Run: headless pygame with SDL's dummy video driver; simulated clock (each Clock.tick advances the game by its frame time, no real sleeping); random seed 0; keys injected as events and as key.get_pressed() state; mouse plan: one left click at the window centre at the start of phase 2, then a move to the lower-right quarter at the start of phase 3.
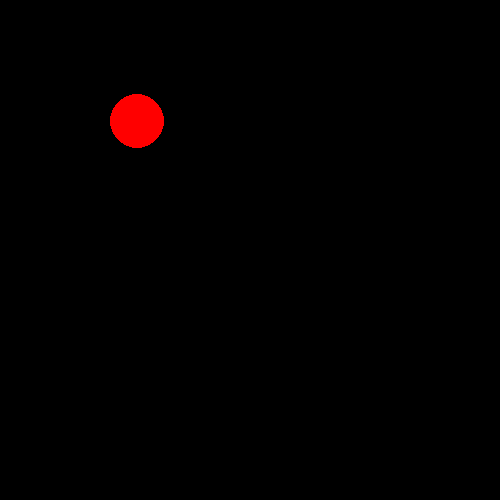
Frame 1 of 4 · flips 1–60 · no input
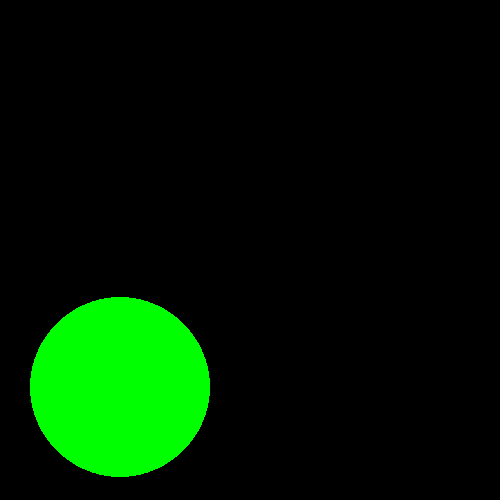
Frame 2 of 4 · flips 61–180 · clicked the window centre · tapped SPACE, RETURN · held RIGHT (→), D
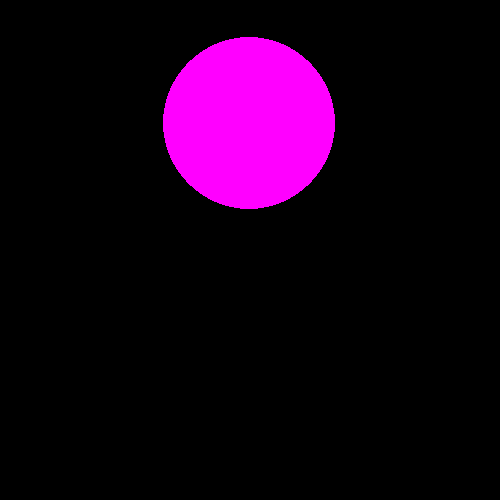
Frame 3 of 4 · flips 181–300 · moved the mouse to the lower-right quarter · held DOWN (↓), S
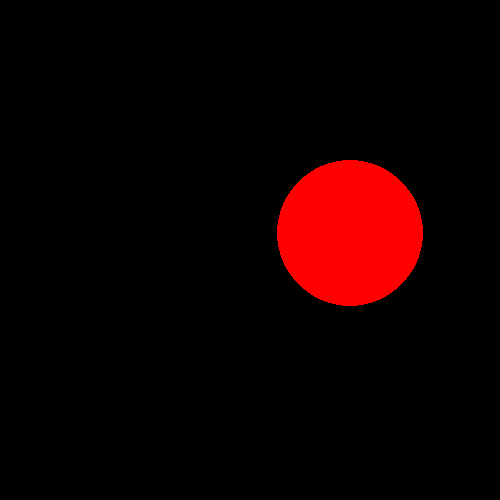
Frame 4 of 4 · flips 301–420 · held LEFT (←), A, UP (↑), W

The pygame program that drew these frames:

import pygame
from pygame.draw import *
from random import randint
pygame.init()

FPS = 5
time = 1 / FPS
side = 500
screen = pygame.display.set_mode((side, side))

RED = (255, 0, 0)
BLUE = (0, 0, 255)
YELLOW = (255, 255, 0)
GREEN = (0, 255, 0)
MAGENTA = (255, 0, 255)
CYAN = (0, 255, 255)
BLACK = (0, 0, 0)
COLORS = [RED, BLUE, YELLOW, GREEN, MAGENTA, CYAN]

score = 0
body = []
N = 0

def new_ball(screen, body):
    '''рисует новый шарик '''
    x = float(randint(100, 300))
    y = float(randint(100, 300))
    r = float(randint(10, 100))
    v_x = float(randint(-10, 10)) * 5
    v_y = float(randint(-10, 10)) * 5
    color = COLORS[randint(0, 5)]
    circle(screen, color, (x, y), r)
    body.append([x, y, v_x, v_y, r, color, 20])

def ball(screen, n, body):
    circle(screen, body[n][5], (body[n][0], body[n][1]), body[n][4])


def new_score(score, x_m, y_m, body):
    '''если мышкой попал по шарику, то твои очки увеличиваются на 1'''
    for n in range(len(body) - 1, -1, -1):
        # print('3 ---', n)
        print()
        if body[n][4]**2 >= ((body[n][0] - x_m)**2 + (body[n][1] - y_m)**2):
            print("Попал")
            del_ball(n, body)
            return score + 1
    print("Промах")
    return score

def del_ball(n, body):
    body.pop(n)


def trance_i(screen, n, body, time, side, del_balls):
    # print('1 ---', body[n][:4])
    x_i = body[n][0] + body[n][2] * time
    y_i = body[n][1] + body[n][3] * time
    # print('2 ---', x_i, y_i)

    r_i = body[n][4]

    if x_i <= r_i:
        body[n][0] = 2 * r_i - x_i
        body[n][2] = - body[n][2]
    elif x_i >= (side - r_i):
        body[n][0] = 2 * (side - r_i) - x_i
        body[n][2] = - body[n][2]
    else:
        body[n][0] = x_i

    if y_i <= r_i:
        body[n][1] = 2 * r_i - y_i
        body[n][3] = - body[n][3]
    elif y_i >= (side - r_i):
        body[n][1] = 2 * (side - r_i) - y_i
        body[n][3] = - body[n][3]
    else:
        body[n][1] = y_i

    if body[n][6] == 0:
        del_balls.append(n)
    else:
        body[n][6] -= 1
        ball(screen, n, body)

    # print('3 ---', body[n])
    # print()


def trance(screen, body, time, side):
    del_balls = []
    # print(body)
    N = len(body)
    for n in range(N):
        trance_i(screen, n, body, time, side, del_balls)
    for n in del_balls:
        del_ball(n, body)



k = 20


pygame.display.update()
clock = pygame.time.Clock()
finished = False

while not finished:
    clock.tick(FPS)

    for event in pygame.event.get():
        if event.type == pygame.QUIT:
            finished = True
        elif event.type == pygame.MOUSEBUTTONDOWN:
            x_m, y_m = event.pos
            score = new_score(score, x_m, y_m, body)
            print("score --- {}".format(score))


    trance(screen, body, time, side)
    if (k == 20) or (len(body) == 0):
        new_ball(screen, body)
        k = 0
    k += 1
    pygame.display.update()

    screen.fill(BLACK)

pygame.quit()
